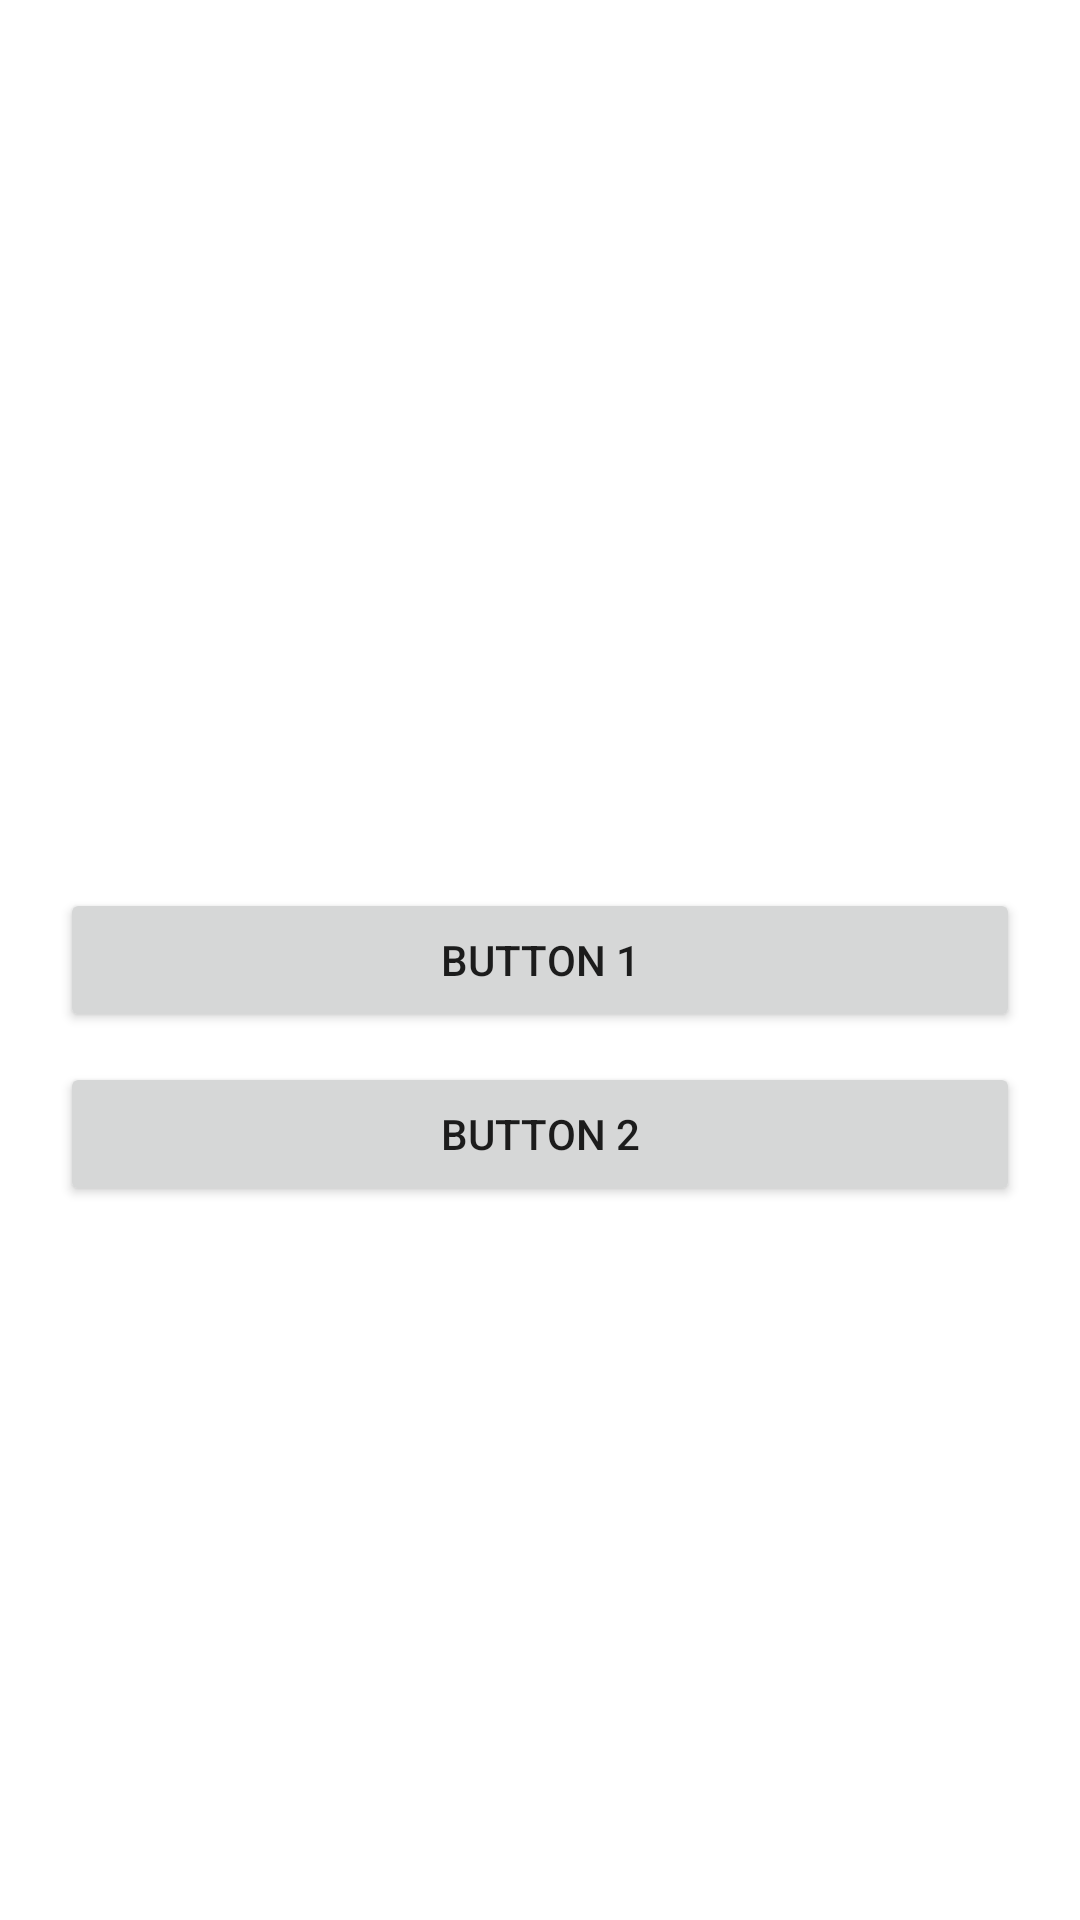

This screen was rendered from an Android layout file. Write that file and the resources it references.
<!-- AndroidManifest.xml: application theme Theme.CustomProgressDemo -->
<!-- res/layout/activity_home.xml -->
<?xml version="1.0" encoding="utf-8"?>
<androidx.constraintlayout.widget.ConstraintLayout xmlns:android="http://schemas.android.com/apk/res/android"
    xmlns:app="http://schemas.android.com/apk/res-auto"
    xmlns:tools="http://schemas.android.com/tools"
    android:layout_width="match_parent"
    android:layout_height="match_parent"
    android:padding="20dp"
    tools:context=".HomeActivity">


    <androidx.appcompat.widget.AppCompatButton
        android:id="@+id/button1"
        android:layout_width="match_parent"
        android:layout_height="wrap_content"
        android:text="Button 1"
        app:layout_constraintTop_toTopOf="parent"
        app:layout_constraintBottom_toBottomOf="parent"
        app:layout_constraintStart_toStartOf="parent"
        app:layout_constraintEnd_toEndOf="parent"/>

    <androidx.appcompat.widget.AppCompatButton
        android:id="@+id/button2"
        android:layout_width="match_parent"
        android:layout_height="wrap_content"
        android:text="Button 2"
        android:layout_marginTop="10dp"
        app:layout_constraintTop_toBottomOf="@id/button1"/>



</androidx.constraintlayout.widget.ConstraintLayout>
<!-- resources referenced by this layout -->
<resources>
  <style name="Theme.CustomProgressDemo" parent="Theme.MaterialComponents.DayNight.NoActionBar">
          
          <item name="colorPrimary">@color/purple_500</item>
          <item name="colorPrimaryVariant">@color/purple_700</item>
          <item name="colorOnPrimary">@color/white</item>
          
          <item name="colorSecondary">@color/teal_200</item>
          <item name="colorSecondaryVariant">@color/teal_700</item>
          <item name="colorOnSecondary">@color/black</item>
          
          <item name="android:statusBarColor" tools:targetApi="l">?attr/colorPrimaryVariant</item>
          
      </style>
  <!-- not gathered from this repository: default colours our renderer supplied (Android Studio template values) -->
  <color name="purple_500">#FF6200EE</color>
  <color name="purple_700">#FF3700B3</color>
  <color name="teal_200">#FF03DAC5</color>
  <color name="teal_700">#FF018786</color>
  <color name="black">#FF000000</color>
  <color name="white">#FFFFFFFF</color>
</resources>
